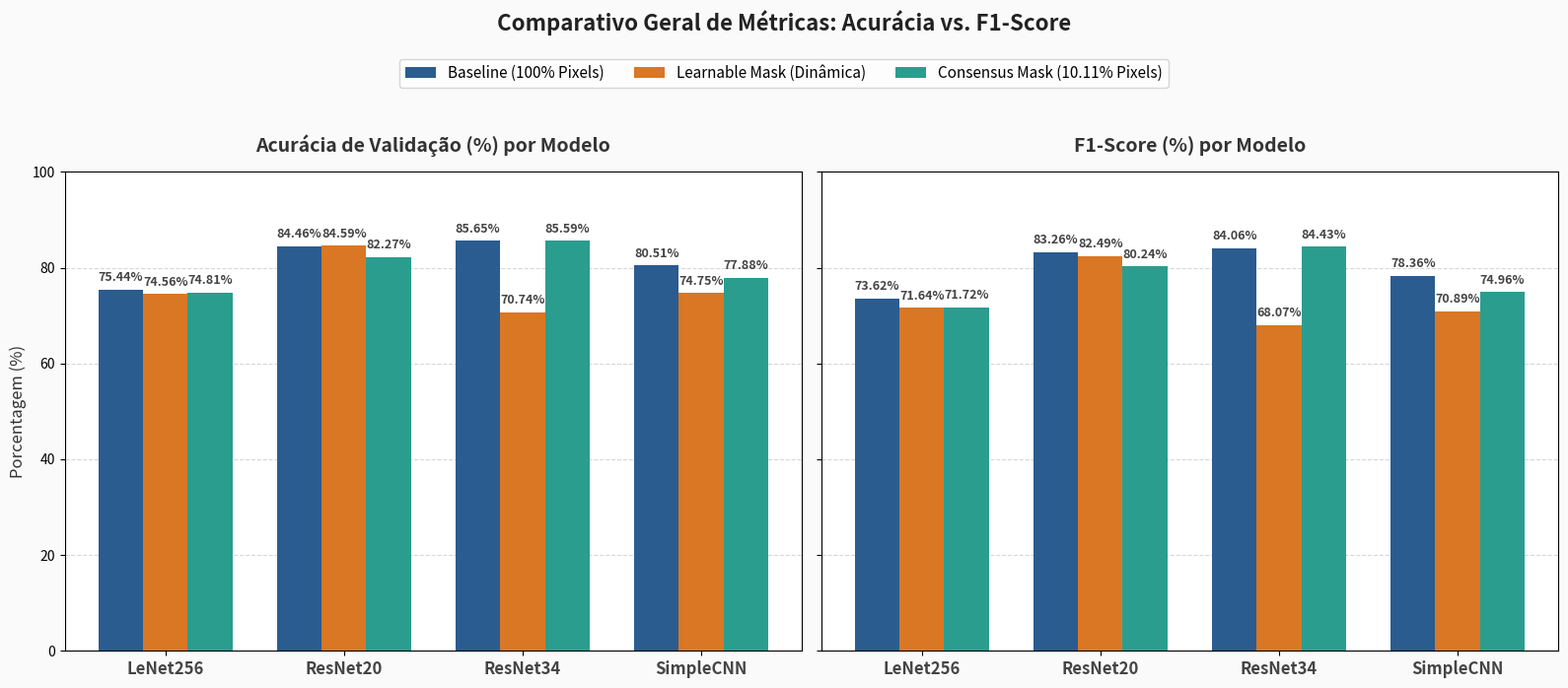

Generate this figure with matplotlib:
#!/usr/bin/env python3
import os
import numpy as np
import matplotlib.pyplot as plt

def generate_comparison_plot():
    # -------------------------------------------------------------
    # Configuração dos dados
    # -------------------------------------------------------------
    models = ['LeNet256', 'ResNet20', 'ResNet34', 'SimpleCNN']
    regimes = ['Baseline', 'Learnable Mask', 'Consensus Mask']
    
    # Cores modernas (Aesthetics premium)
    # Azul escuro/cobalto para Baseline, Coral/Laranja para Learnable, Verde esmeralda para Consensus
    colors = {
        'Baseline': '#2b5c8f',       # Muted Cobalt Blue
        'Learnable Mask': '#d97724',  # Sleek Amber/Orange
        'Consensus Mask': '#2a9d8f'   # Teal/Emerald Green
    }

    # Dados de Acurácia (%)
    accuracy = {
        'Baseline': [75.44, 84.46, 85.65, 80.51],
        'Learnable Mask': [74.56, 84.59, 70.74, 74.75],
        'Consensus Mask': [74.81, 82.27, 85.59, 77.88]
    }

    # Dados de F1-Score (%)
    f1_score = {
        'Baseline': [73.62, 83.26, 84.06, 78.36],
        'Learnable Mask': [71.64, 82.49, 68.07, 70.89],
        'Consensus Mask': [71.72, 80.24, 84.43, 74.96]
    }

    # Configuração da grade de plot (1 linha, 2 colunas para Acurácia e F1-Score)
    fig, axes = plt.subplots(1, 2, figsize=(16, 7), sharey=True)
    fig.patch.set_facecolor('#fafafa')  # Fundo sutilmente off-white

    x = np.arange(len(models))  # Posições dos grupos (classificadores)
    width = 0.25                # Largura das barras

    # -------------------------------------------------------------
    # Subplot 1: Acurácia de Validação
    # -------------------------------------------------------------
    ax_acc = axes[0]
    ax_acc.set_facecolor('#ffffff')
    ax_acc.grid(axis='y', linestyle='--', alpha=0.5, zorder=0)

    # Plotando as barras
    rects1 = ax_acc.bar(x - width, accuracy['Baseline'], width, label='Baseline (100% Pixels)', color=colors['Baseline'], zorder=3)
    rects2 = ax_acc.bar(x, accuracy['Learnable Mask'], width, label='Learnable Mask (Dinâmica)', color=colors['Learnable Mask'], zorder=3)
    rects3 = ax_acc.bar(x + width, accuracy['Consensus Mask'], width, label='Consensus Mask (10.11% Pixels)', color=colors['Consensus Mask'], zorder=3)

    ax_acc.set_title('Acurácia de Validação (%) por Modelo', fontsize=14, fontweight='bold', pad=15, color='#333333')
    ax_acc.set_xticks(x)
    ax_acc.set_xticklabels(models, fontsize=12, fontweight='bold', color='#444444')
    ax_acc.set_ylabel('Porcentagem (%)', fontsize=12, color='#333333')
    ax_acc.set_ylim(0, 100)

    # Adicionar os valores no topo das barras
    def autolabel(rects, ax):
        for rect in rects:
            height = rect.get_height()
            ax.annotate(f'{height:.2f}%',
                        xy=(rect.get_x() + rect.get_width() / 2, height),
                        xytext=(0, 4),  # 4 points vertical offset
                        textcoords="offset points",
                        ha='center', va='bottom', fontsize=9, fontweight='bold', color='#444444')

    autolabel(rects1, ax_acc)
    autolabel(rects2, ax_acc)
    autolabel(rects3, ax_acc)

    # -------------------------------------------------------------
    # Subplot 2: F1-Score
    # -------------------------------------------------------------
    ax_f1 = axes[1]
    ax_f1.set_facecolor('#ffffff')
    ax_f1.grid(axis='y', linestyle='--', alpha=0.5, zorder=0)

    rects4 = ax_f1.bar(x - width, f1_score['Baseline'], width, label='Baseline (100% Pixels)', color=colors['Baseline'], zorder=3)
    rects5 = ax_f1.bar(x, f1_score['Learnable Mask'], width, label='Learnable Mask (Dinâmica)', color=colors['Learnable Mask'], zorder=3)
    rects6 = ax_f1.bar(x + width, f1_score['Consensus Mask'], width, label='Consensus Mask (10.11% Pixels)', color=colors['Consensus Mask'], zorder=3)

    ax_f1.set_title('F1-Score (%) por Modelo', fontsize=14, fontweight='bold', pad=15, color='#333333')
    ax_f1.set_xticks(x)
    ax_f1.set_xticklabels(models, fontsize=12, fontweight='bold', color='#444444')
    ax_f1.set_ylim(0, 100)

    autolabel(rects4, ax_f1)
    autolabel(rects5, ax_f1)
    autolabel(rects6, ax_f1)

    # Legenda única centralizada no topo
    handles, labels = ax_acc.get_legend_handles_labels()
    fig.legend(handles, labels, loc='upper center', bbox_to_anchor=(0.5, 0.96), ncol=3, frameon=True, facecolor='#ffffff', fontsize=11)

    plt.suptitle('Comparativo Geral de Métricas: Acurácia vs. F1-Score', fontsize=16, fontweight='bold', y=1.02, color='#222222')
    plt.tight_layout(rect=[0, 0.03, 1, 0.92])
    
    # Salvar a imagem no workspace
    output_path = 'plot_comparativo_metricas.png'
    plt.savefig(output_path, dpi=300, bbox_inches='tight')
    print(f"Gráfico comparativo gerado e salvo com sucesso em: {os.path.abspath(output_path)}")

if __name__ == '__main__':
    generate_comparison_plot()
